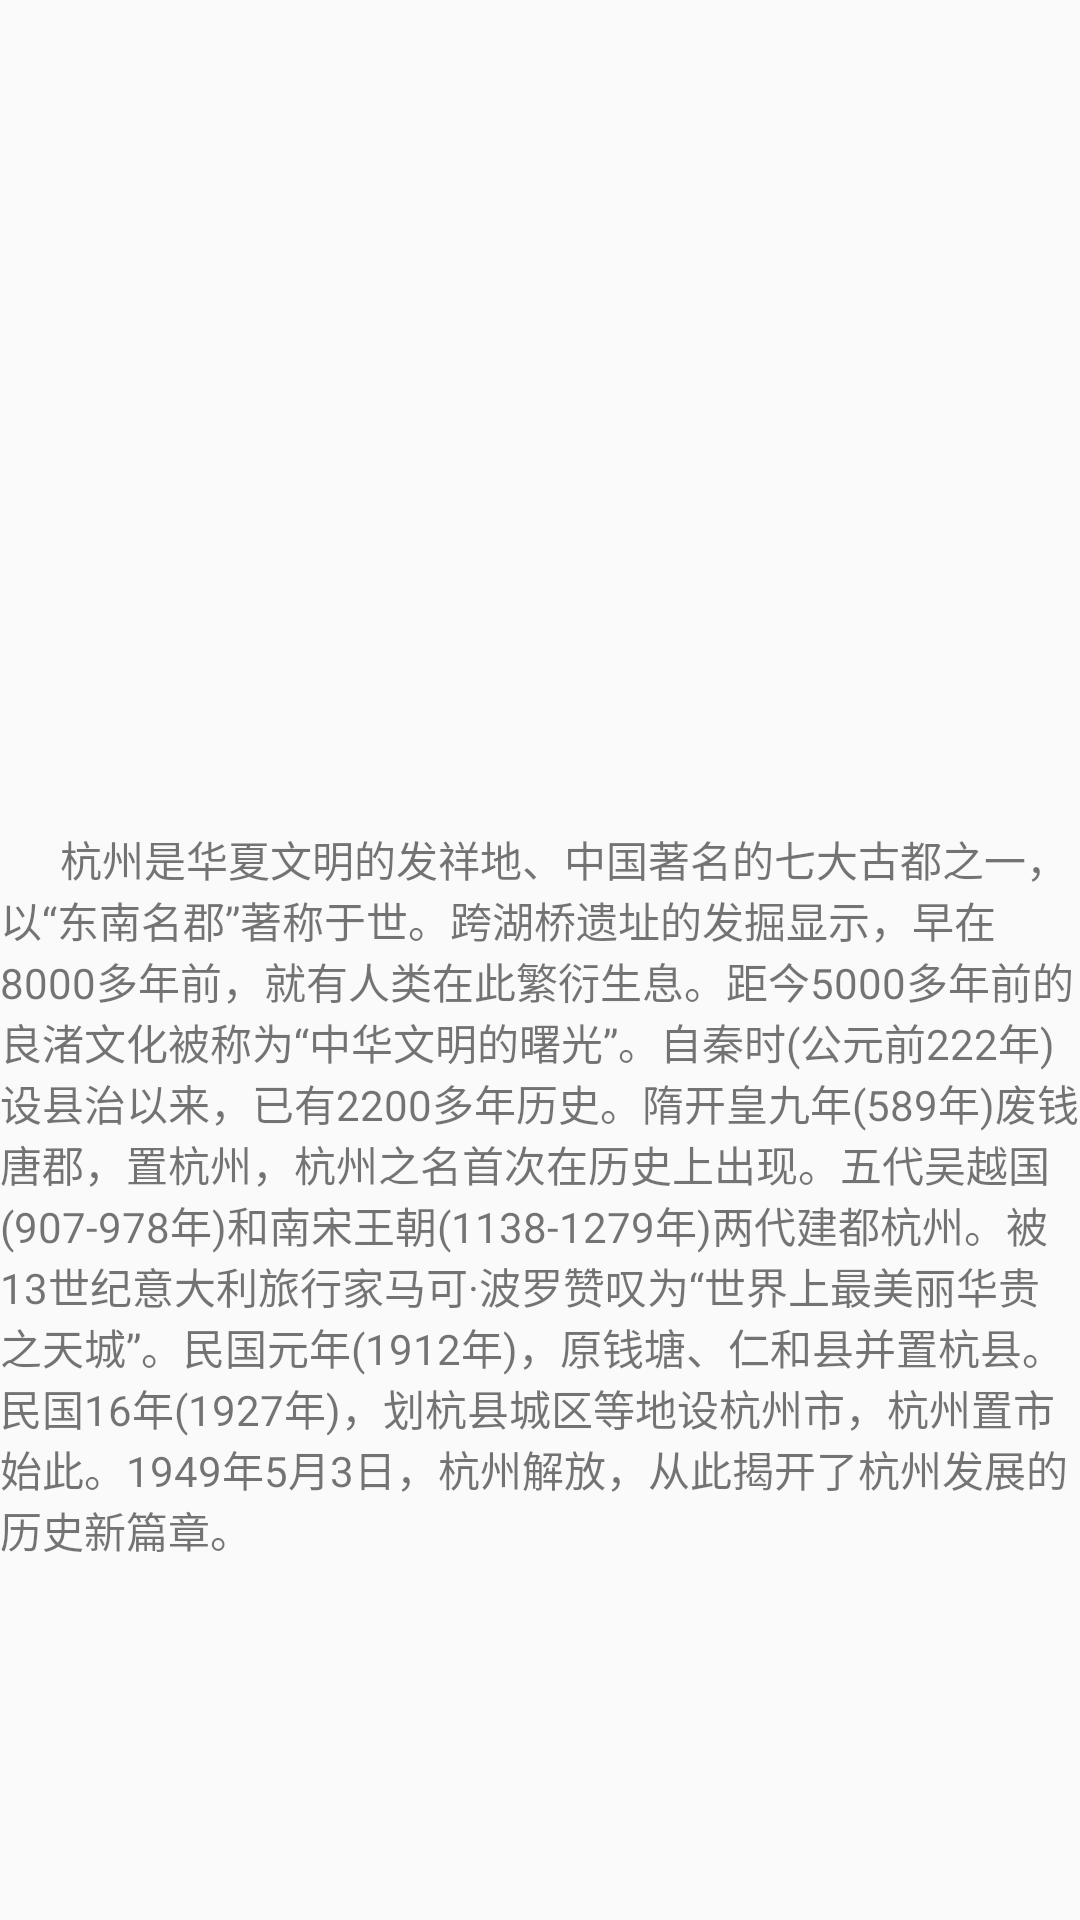

Layout XML and referenced resources for this Android screen:
<!-- AndroidManifest.xml: application theme Theme.FinalHomework -->
<!-- res/layout/activity_over_all.xml -->
<?xml version="1.0" encoding="utf-8"?>
<LinearLayout xmlns:android="http://schemas.android.com/apk/res/android"
    xmlns:app="http://schemas.android.com/apk/res-auto"
    xmlns:tools="http://schemas.android.com/tools"
    android:layout_width="match_parent"
    android:layout_height="match_parent"
    android:orientation="vertical"
    android:layout_margin="10dp"
    tools:context=".OverAllActivity">

    <ScrollView
        android:layout_width="match_parent"
        android:layout_height="match_parent">

        <LinearLayout
            android:layout_width="match_parent"
            android:layout_height="wrap_content"
            android:orientation="vertical" >

            
            <ImageView
                android:id="@+id/imageView"
                android:layout_width="match_parent"
                android:layout_height="276dp"
                android:scaleType="fitStart"
                app:srcCompat="@drawable/pic_jiuzhai_overall"
                android:clickable="true"
                android:onClick="onImageClick"
                tools:ignore="OnClick" />

            
            <EditText
                android:id="@+id/editTextTitle"
                android:layout_width="match_parent"
                android:layout_height="wrap_content"
                android:text="@string/jiuzhai_overall"
                android:textSize="@dimen/text_size_xlarge"
                android:visibility="gone"
                android:editable="true" />

            <TextView
                android:id="@+id/textViewTitle"
                android:layout_width="match_parent"
                android:layout_height="wrap_content"
                android:text="@string/jiuzhai_overall"
                android:textSize="@dimen/text_size_xlarge" />
        </LinearLayout>
    </ScrollView>

</LinearLayout>
<!-- resources referenced by this layout -->
<resources>
  <string name="jiuzhai_overall">\t\t\t杭州是华夏文明的发祥地、中国著名的七大古都之一，以“东南名郡”著称于世。跨湖桥遗址的发掘显示，早在8000多年前，就有人类在此繁衍生息。距今5000多年前的良渚文化被称为“中华文明的曙光”。自秦时(公元前222年)设县治以来，已有2200多年历史。隋开皇九年(589年)废钱唐郡，置杭州，杭州之名首次在历史上出现。五代吴越国(907-978年)和南宋王朝(1138-1279年)两代建都杭州。被13世纪意大利旅行家马可·波罗赞叹为“世界上最美丽华贵之天城”。民国元年(1912年)，原钱塘、仁和县并置杭县。民国16年(1927年)，划杭县城区等地设杭州市，杭州置市始此。1949年5月3日，杭州解放，从此揭开了杭州发展的历史新篇章。</string>
  <style name="Theme.FinalHomework" parent="Theme.AppCompat.Light">
          
          <item name="colorPrimary">@color/colorPrimary</item>
          <item name="colorPrimaryDark">@color/colorPrimaryDark</item>
          <item name="colorAccent">@color/colorAccent</item>
          
      </style>
  <!-- not gathered from this repository: default colours our renderer supplied (Android Studio template values) -->
  <color name="colorPrimary">#FF6200EE</color>
  <color name="colorPrimaryDark">#FF3700B3</color>
  <color name="colorAccent">#FF03DAC5</color>
</resources>
